Run: headless pygame with SDL's dummy video driver; simulated clock (each Clock.tick advances the game by its frame time, no real sleeping); random seed 0; keys injected as events and as key.get_pressed() state; no mouse input.
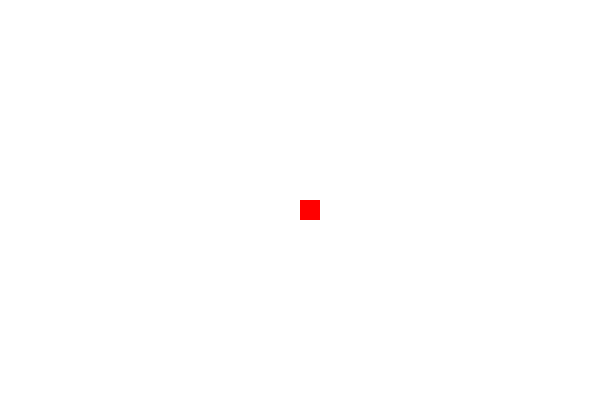
Frame 1 of 4 · flips 1–60 · no input
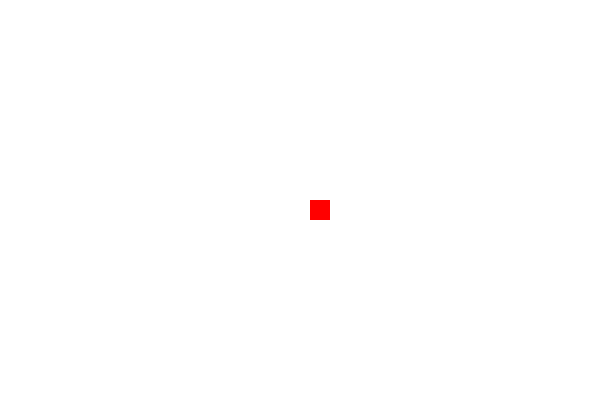
Frame 2 of 4 · flips 61–180 · tapped SPACE, RETURN · held RIGHT (→), D
Frame 3 of 4 · flips 181–300 · held DOWN (↓), S · screen unchanged from frame 2, image omitted
Frame 4 of 4 · flips 301–420 · held LEFT (←), A, UP (↑), W · screen same as frame 1, image omitted

The pygame program that drew these frames:

import pygame
pygame.init()

W = 600
H = 400
sc = pygame.display.set_mode((W,H))
pygame.display.set_caption("Ball")
x = W // 2
y = H // 2
speed = 10
WHITE = (255,255,255)
RED = (255,0,0)

clock = pygame.time.Clock()
while 1:
    for event in pygame.event.get():
        if event.type == pygame.QUIT:
            exit()    
        elif event.type == pygame.KEYDOWN:
            if event.key == pygame.K_LEFT:
                x -= speed 
            if event.key == pygame.K_RIGHT:
                x += speed 
    sc.fill(WHITE)
    pygame.draw.rect(sc,RED,(x,y,20,20)) 
    pygame.display.update()  
    clock.tick(60)
